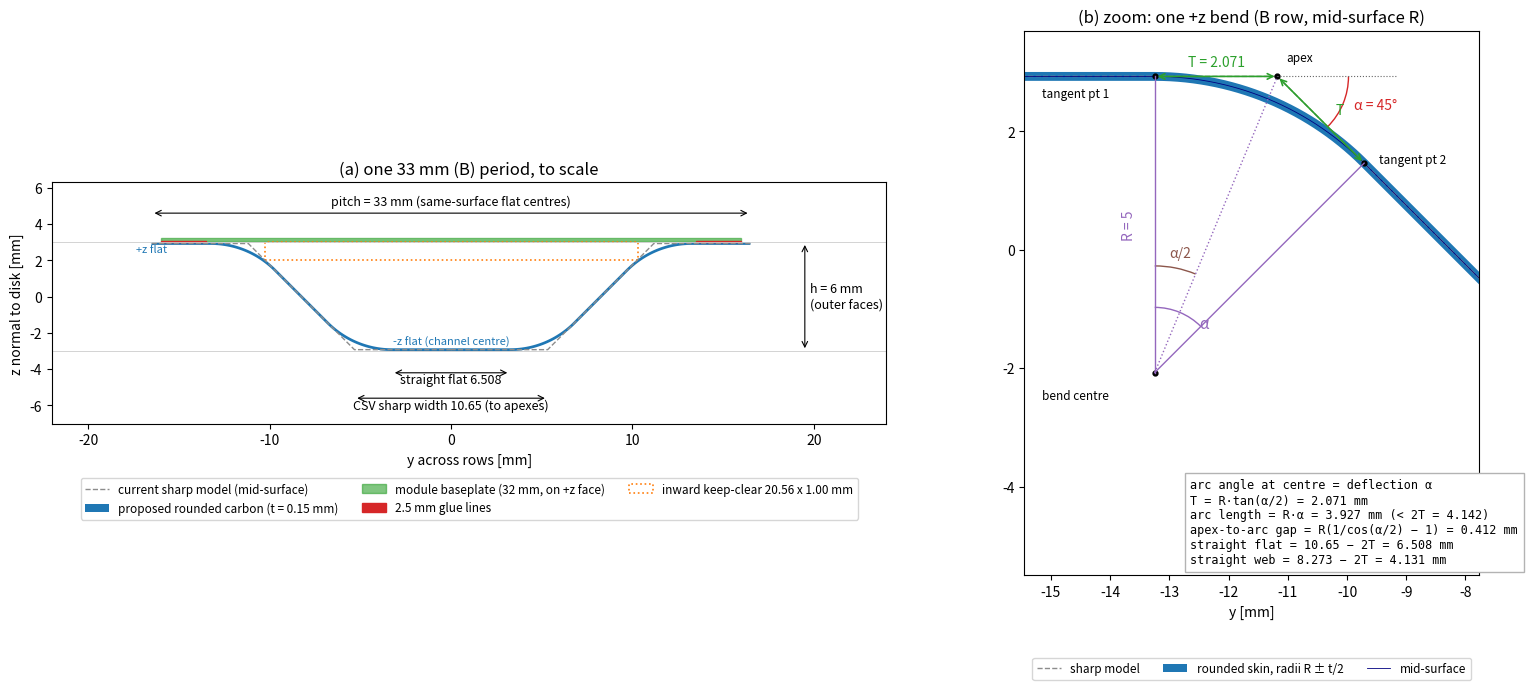

Generate this figure with matplotlib: (Note: this script raises an exception after producing the figure.)
#!/usr/bin/env python3
"""To-scale sketch of the proposed rounded corrugation bend (33 mm B row).

Coordinates: y = across rows (horizontal), z = disk normal (vertical), mm.
Convention (proposed): bend radius R on the carbon mid-surface; CSV
flat_width_mm (10.65 mm) is the sharp-corner width to the flat/web line
intersection ("apex"); each web-joined flat end is trimmed by T = R tan(alpha/2).
"""
import math
import matplotlib
matplotlib.use("Agg")
import matplotlib.pyplot as plt
from matplotlib.patches import Arc, Rectangle

h, t, R = 6.0, 0.15, 5.0
alpha = math.radians(45.0)            # web deflection angle w.r.t. the flat
pitch = 33.0
half = pitch / 2.0
zm = h / 2 - t / 2                    # mid-surface z of the +side flats (2.925)
dz = 2 * zm                           # mid-surface separation (5.85)
w_sharp = half - dz / math.tan(alpha) # 10.65
T = R * math.tan(alpha / 2)           # 2.071
w_flat = w_sharp - 2 * T              # 6.508
web_len = dz / math.sin(alpha)        # 8.273

def profile(y0_top, direction):
    """Mid-surface of top flat (centre y0_top, z=+zm) -> bend -> web -> bend -> bottom flat.
    direction=+1 goes to +y, -1 to -y. Returns (sharp, rounded) polylines and key points."""
    s = direction
    apex_top = (y0_top + s * w_sharp / 2, zm)
    apex_bot = (y0_top + s * (half - w_sharp / 2), -zm)
    sharp = [(y0_top, zm), apex_top, apex_bot, (y0_top + s * half, -zm)]
    # top bend: centre below the flat end
    tp1 = (apex_top[0] - s * T, zm)
    c_top = (tp1[0], zm - R)
    # bottom bend: centre above the bottom flat start
    tp4 = (apex_bot[0] + s * T, -zm)
    c_bot = (tp4[0], -zm + R)
    rounded = [(y0_top, zm), tp1]
    for k in range(31):
        phi = alpha * k / 30
        rounded.append((c_top[0] + s * R * math.sin(phi), c_top[1] + R * math.cos(phi)))
    tp2 = rounded[-1]
    arc_b = []
    for k in range(31):
        phi = alpha * (1 - k / 30)
        arc_b.append((c_bot[0] - s * R * math.sin(phi), c_bot[1] - R * math.cos(phi)))
    tp3 = arc_b[0]
    rounded += arc_b + [tp4, (y0_top + s * half, -zm)]
    return sharp, rounded, dict(apex_top=apex_top, apex_bot=apex_bot, tp1=tp1, tp2=tp2,
                                tp3=tp3, tp4=tp4, c_top=c_top, c_bot=c_bot)

def offset(poly, d):
    """Parallel offset of a polyline by d (left normal), for drawing the skin faces."""
    out = []
    for i, (y, z) in enumerate(poly):
        a = poly[max(i - 1, 0)]; b = poly[min(i + 1, len(poly) - 1)]
        ty, tz = b[0] - a[0], b[1] - a[1]
        n = math.hypot(ty, tz) or 1.0
        out.append((y - d * tz / n, z + d * ty / n))
    return out

def draw_skin(ax, poly, color, label=None):
    up, dn = offset(poly, t / 2), offset(poly, -t / 2)
    ys = [p[0] for p in up] + [p[0] for p in dn[::-1]]
    zs = [p[1] for p in up] + [p[1] for p in dn[::-1]]
    ax.fill(ys, zs, color=color, lw=0, label=label)

fig, (ax1, ax2) = plt.subplots(1, 2, figsize=(16, 7.0), gridspec_kw=dict(width_ratios=[1.5, 1]))

# ---------- panel (a): one full 33 mm period, module on the +z face ----------
ax = ax1
for direction in (+1, -1):
    for y0 in (-half, half):
        if (y0 > 0 and direction > 0) or (y0 < 0 and direction < 0):
            continue
        sharp, rounded, P = profile(y0, direction)
        ax.plot(*zip(*sharp), "--", color="0.55", lw=1.0,
                label="current sharp model (mid-surface)" if (direction, y0) == (1, -half) else None)
        draw_skin(ax, rounded, "tab:blue",
                  label="proposed rounded carbon (t = 0.15 mm)" if (direction, y0) == (1, -half) else None)
# central bottom flat (y = 0) and the two top flats at +/- 16.5
ax.axhline(h / 2, color="0.8", lw=0.6); ax.axhline(-h / 2, color="0.8", lw=0.6)
mod_w = 32.0
ax.add_patch(Rectangle((-mod_w / 2, h / 2 + 0.08), mod_w, 0.15, color="tab:green", alpha=0.6,
                       label="module baseplate (32 mm, on +z face)"))
for yg in (-mod_w / 2, mod_w / 2 - 2.5):
    ax.add_patch(Rectangle((yg, h / 2), 2.5, 0.08, color="tab:red", label="2.5 mm glue lines" if yg < 0 else None))
ax.add_patch(Rectangle((-20.56 / 2, h / 2 - 1.0), 20.56, 1.0, fill=False, ec="tab:orange", lw=1.2, ls=":",
                       label="inward keep-clear 20.56 x 1.00 mm"))
# dimensions
def dim(ax, y1, y2, z, text, dzt=0.25):
    ax.annotate("", (y1, z), (y2, z), arrowprops=dict(arrowstyle="<->", lw=0.8))
    ax.text((y1 + y2) / 2, z + dzt, text, ha="center", va="bottom", fontsize=9)
dim(ax, -half, half, h / 2 + 1.6, f"pitch = {pitch:.0f} mm (same-surface flat centres)")
dim(ax, -w_flat / 2, w_flat / 2, -h / 2 - 1.2, f"straight flat {w_flat:.3f}", -0.75)
dim(ax, -w_sharp / 2, w_sharp / 2, -h / 2 - 2.6, f"CSV sharp width {w_sharp:.2f} (to apexes)", -0.75)
ax.annotate("", (19.5, -h / 2), (19.5, h / 2), arrowprops=dict(arrowstyle="<->", lw=0.8))
ax.text(19.8, 0, f"h = {h:.0f} mm\n(outer faces)", va="center", fontsize=9)
ax.text(-16.5, h / 2 - 0.55, "+z flat", ha="center", fontsize=8, color="tab:blue")
ax.text(0, -h / 2 + 0.35, "-z flat (channel centre)", ha="center", fontsize=8, color="tab:blue")
ax.set_xlim(-22, 24); ax.set_ylim(-7.0, 6.3); ax.set_aspect("equal")
ax.set_xlabel("y across rows [mm]"); ax.set_ylabel("z normal to disk [mm]")
ax.set_title("(a) one 33 mm (B) period, to scale")
ax.legend(loc="upper center", bbox_to_anchor=(0.5, -0.2), fontsize=8.5, ncol=3)

# ---------- panel (b): zoom on one top bend ----------
ax = ax2
sharp, rounded, P = profile(-half, +1)
ax.plot(*zip(*sharp), "--", color="0.55", lw=1.0, label="sharp model")
draw_skin(ax, rounded, "tab:blue", label="rounded skin, radii R ± t/2")
ax.plot(*zip(*rounded), color="navy", lw=0.6, label="mid-surface")
A, C, t1, t2 = P["apex_top"], P["c_top"], P["tp1"], P["tp2"]
for p, name, dy, dzz in ((A, "apex", 0.15, 0.25), (C, "bend centre", -1.9, -0.45),
                         (t1, "tangent pt 1", -1.9, -0.35), (t2, "tangent pt 2", 0.25, 0.0)):
    ax.plot(*p, "ko", ms=3.5); ax.text(p[0] + dy, p[1] + dzz, name, fontsize=8.5)
# R: radii to both tangent points
ax.plot([C[0], t1[0]], [C[1], t1[1]], color="tab:purple", lw=1)
ax.plot([C[0], t2[0]], [C[1], t2[1]], color="tab:purple", lw=1)
ax.text(C[0] - 0.55, (C[1] + t1[1]) / 2, "R = 5", color="tab:purple", fontsize=10, rotation=90, va="center")
# bisector centre -> apex, alpha/2 angle at centre
ax.plot([C[0], A[0]], [C[1], A[1]], ":", color="tab:purple", lw=1)
ax.add_patch(Arc(C, 2.2, 2.2, theta1=90 - math.degrees(alpha), theta2=90, color="tab:purple"))
ax.text(C[0] + 0.75, C[1] + 0.75, "α", color="tab:purple", fontsize=11)
ax.add_patch(Arc(C, 3.6, 3.6, theta1=90 - math.degrees(alpha) / 2, theta2=90, color="tab:brown"))
ax.text(C[0] + 0.25, C[1] + 1.95, "α/2", color="tab:brown", fontsize=10)
# alpha at apex: between flat extension and web
ext = (A[0] + 2.0, A[1])
ax.plot([A[0], ext[0]], [A[1], ext[1]], ":", color="0.4", lw=0.8)
ax.add_patch(Arc(A, 2.4, 2.4, theta1=-math.degrees(alpha), theta2=0, color="tab:red"))
ax.text(A[0] + 1.3, A[1] - 0.55, "α = 45°", color="tab:red", fontsize=10)
# T along the flat and along the web
ax.annotate("", t1, A, arrowprops=dict(arrowstyle="<->", color="tab:green", lw=1.2))
ax.text((t1[0] + A[0]) / 2, A[1] + 0.18, f"T = {T:.3f}", color="tab:green", ha="center", fontsize=10)
ax.annotate("", A, t2, arrowprops=dict(arrowstyle="<->", color="tab:green", lw=1.2))
ax.text((A[0] + t2[0]) / 2 + 0.25, (A[1] + t2[1]) / 2 + 0.1, "T", color="tab:green", fontsize=10)
sag = R * (1 / math.cos(alpha / 2) - 1)
ax.text(C[0] + 0.6, -5.3,
        f"arc angle at centre = deflection α\nT = R·tan(α/2) = {T:.3f} mm\n"
        f"arc length = R·α = {R * alpha:.3f} mm (< 2T = {2 * T:.3f})\n"
        f"apex-to-arc gap = R(1/cos(α/2) − 1) = {sag:.3f} mm\n"
        f"straight flat = {w_sharp:.2f} − 2T = {w_flat:.3f} mm\n"
        f"straight web = {web_len:.3f} − 2T = {web_len - 2 * T:.3f} mm",
        fontsize=8.5, family="monospace", bbox=dict(fc="white", ec="0.7"))
ax.set_xlim(t1[0] - 2.2, A[0] + 3.4); ax.set_ylim(-5.5, h / 2 + 0.7); ax.set_aspect("equal")
ax.set_xlabel("y [mm]"); ax.set_title("(b) zoom: one +z bend (B row, mid-surface R)")
ax.legend(loc="upper center", bbox_to_anchor=(0.5, -0.14), fontsize=8.5, ncol=3)

fig.tight_layout()
out = __file__.replace(".py", ".png")
fig.savefig(out, dpi=160)
print(out)
